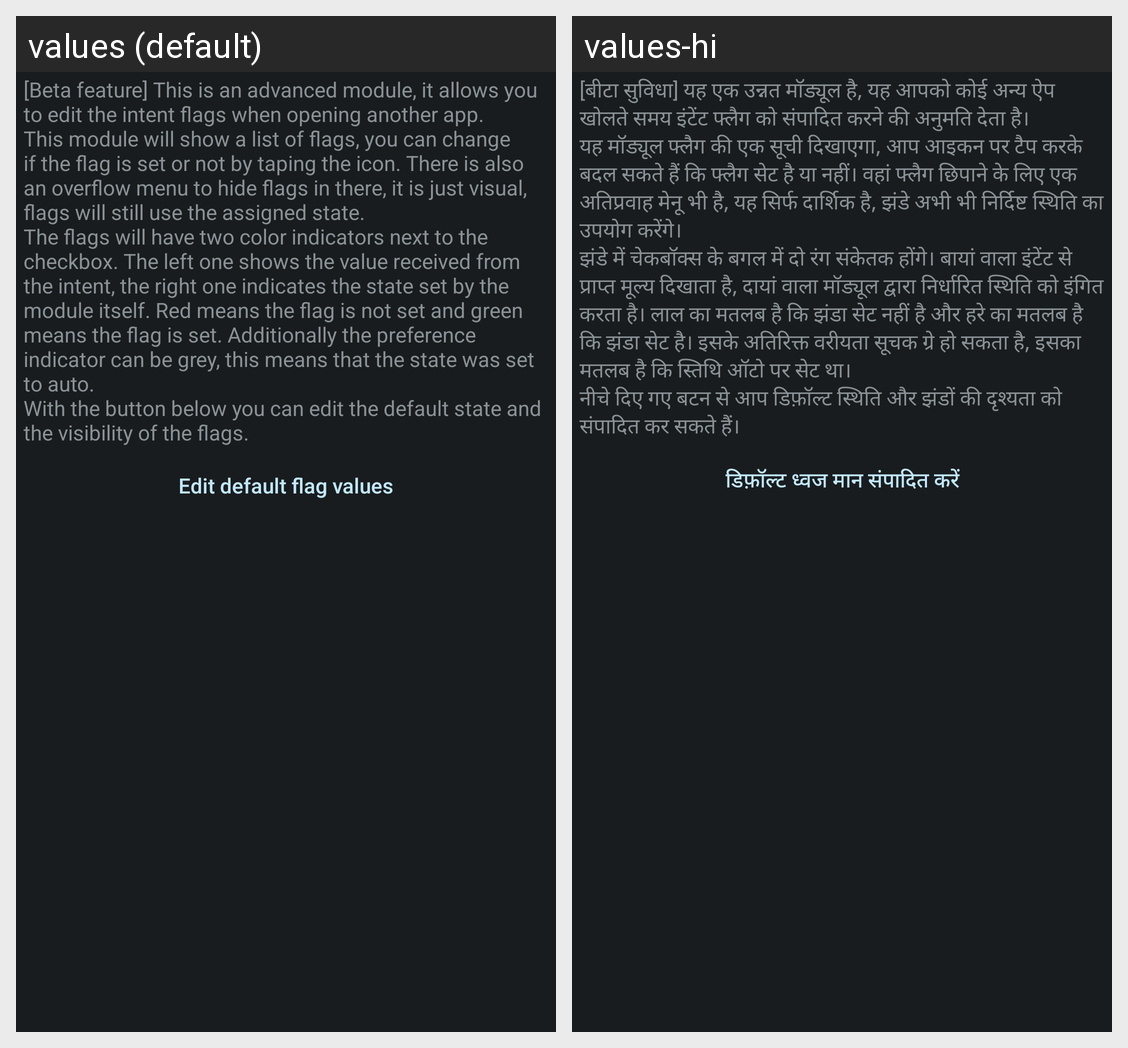

Here is an Android app screen in its default locale and in the app's own translations. Write out the translated-string differences for the strings that appear on this screen.
Android screen res/layout/config_flags.xml rendered under 2 locales, left to right: values (default), values-hi. Device: Nexus 5 (rendered at 1080×1920; each locale shown at half size, 540×960, under a caption strip naming it); theme ActivityThemeDark.
Strings drawn on this screen, with the default value and each locale's value (text and hints the layout hard-codes, and strings that could not be matched under every locale, appear in the picture but are not listed):

mFlag_desc
  values: [Beta feature] This is an advanced module, it allows you to edit the intent flags when opening another app.
      This module will show a list of flags, you can change if the flag is set or not by taping the icon. There is also an overflow menu to hide flags in there, it is just visual, flags will still use the assigned state.
      The flags will have two color indicators next to the checkbox. The left one …[clipped]
  values-hi: [बीटा सुविधा] यह एक उन्नत मॉड्यूल है, यह आपको कोई अन्य ऐप खोलते समय इंटेंट फ्लैग को संपादित करने की अनुमति देता है। 
      यह मॉड्यूल फ्लैग की एक सूची दिखाएगा, आप आइकन पर टैप करके बदल सकते हैं कि फ्लैग सेट है या नहीं। वहां फ्लैग छिपाने के लिए एक अतिप्रवाह मेनू भी है, यह सिर्फ दार्शिक है, झंडे अभी भी निर्दिष्ट स्थिति का उपयोग करेंगे। 
      झंडे में चेकबॉक्स के बगल में दो रंग संकेतक होंगे। बायां वाला इंटेंट …[clipped]

mFlag_editFlags
  values: Edit default flag values
  values-hi: डिफ़ॉल्ट ध्वज मान संपादित करें
